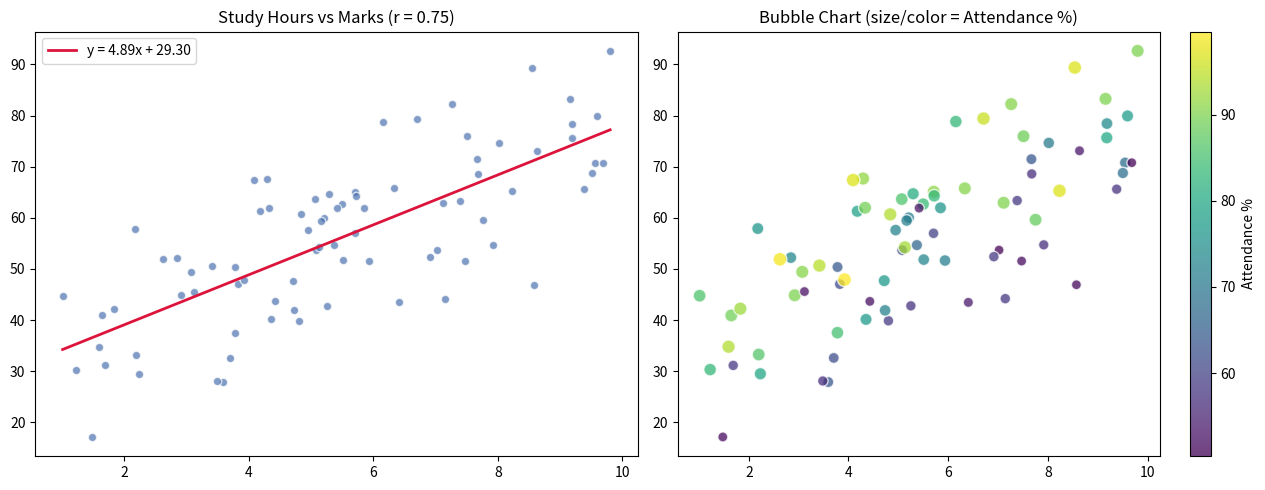

Write the Python code that produced this figure.
import numpy as np
import pandas as pd
import matplotlib.pyplot as plt
 
np.random.seed(7)
n = 80
study_hours = np.random.uniform(1, 10, n)
attendance  = np.random.uniform(50, 100, n)
marks = 5*study_hours + 0.4*attendance + np.random.normal(0, 8, n)
df = pd.DataFrame({"StudyHours": study_hours,
    "Attendance": attendance, "Marks": marks})
 
corr = df["StudyHours"].corr(df["Marks"])
print(f"Pearson correlation: {corr:.3f}")
 
fig, axes = plt.subplots(1, 2, figsize=(13, 5))
 
axes[0].scatter(df["StudyHours"], df["Marks"],
    color="#4C72B0", alpha=0.7, edgecolor="white")
m, b = np.polyfit(df["StudyHours"], df["Marks"], 1)
x_line = np.linspace(study_hours.min(), study_hours.max(), 100)
axes[0].plot(x_line, m*x_line + b, color="crimson",
    linewidth=2, label=f"y = {m:.2f}x + {b:.2f}")
axes[0].set_title(f"Study Hours vs Marks (r = {corr:.2f})")
axes[0].legend()
 
bubble = axes[1].scatter(df["StudyHours"], df["Marks"],
    s=df["Attendance"], c=df["Attendance"],
    cmap="viridis", alpha=0.75, edgecolor="white")
axes[1].set_title("Bubble Chart (size/color = Attendance %)")
plt.colorbar(bubble, ax=axes[1], label="Attendance %")
 
plt.tight_layout()
plt.savefig("program5_scatter.png", dpi=150)
plt.show()
